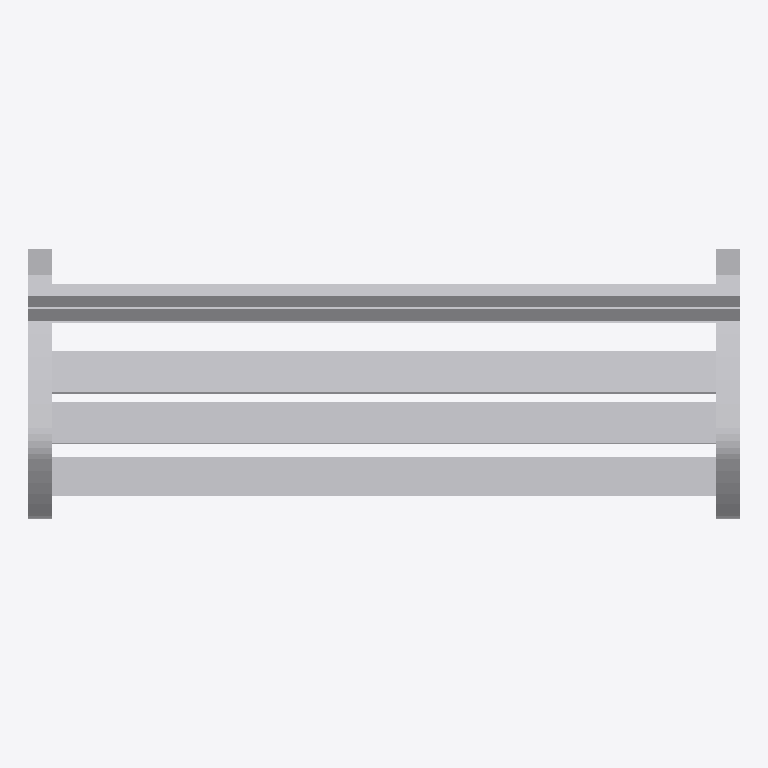
Plan cut of the same IFC building model at storey 'Port De Barcelona' (level 0.00 m, cut at 1.40 m), seen from above with north up, elements coloured by IFC class: 1 other element (light grey). No cut surface shows.
Extent 1.8 m × 0.7 m × 0.8 m (x, y, z). Storeys (1): Port De Barcelona at 0.00 m. Elements (1): 1 IfcFurnishingElement.

HEADER;
FILE_DESCRIPTION(('ViewDefinition [CoordinationView_V2.0]'),'2;1');
FILE_NAME('','',(''),(''),'','','');
FILE_SCHEMA(('IFC2X3'));
ENDSEC;
DATA;
#105=IFCPROJECT('34UKVHeH5CHvrwyycS_2aZ',$,'Port De Barcelona',$,$,'Port De Barcelona','Port De Barcelona',(#97),#92);
#130=IFCSITE('34UKVHeH5CHvrwyycS_2aX',$,'Default',$,$,#127,$,$,.ELEMENT.,(42,21,31,181945),(-71,-3,-24,-263305),0.0,$,$);
#115=IFCBUILDING('34UKVHeH5CHvrwyycS_2aY',$,'Port De Barcelona',$,$,#32,$,'Port De Barcelona',.ELEMENT.,$,$,$);
#124=IFCBUILDINGSTOREY('34UKVHeH5CHvrwyybZ1_NS',$,'Port De Barcelona',$,'Level:8mm Head',#122,$,'Port De Barcelona',.ELEMENT.,0.0);
#790=IFCFURNISHINGELEMENT('1XnZV70nXBuQLLZu_6O$Dw',$,'APBCN-URB-MOB-Banco_Madera_Respaldo_NeoBarcino:1800mm:1080042',$,'APBCN-URB-MOB-Banco_Madera_Respaldo_NeoBarcino:1800mm',#788,#783,'1080042');
ENDSEC;
